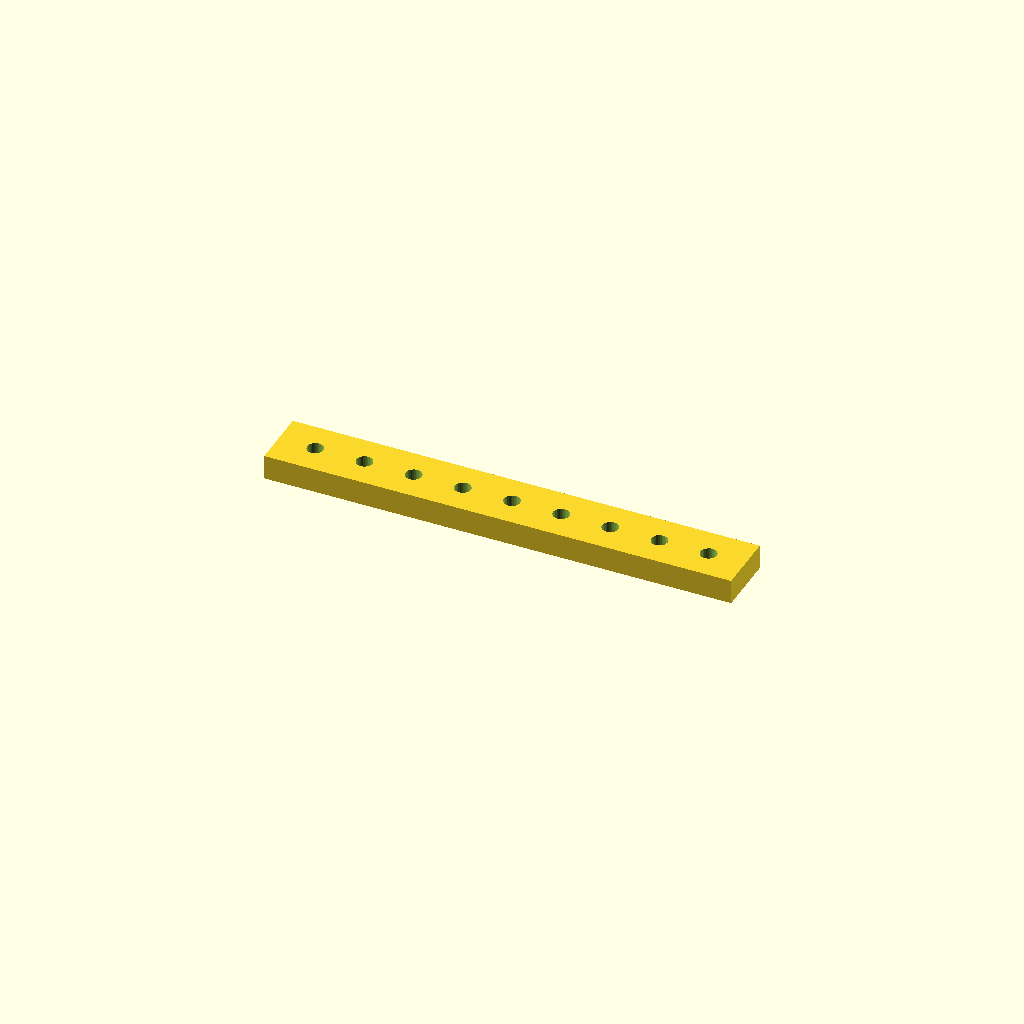
Cell 1: the model at its default parameters.
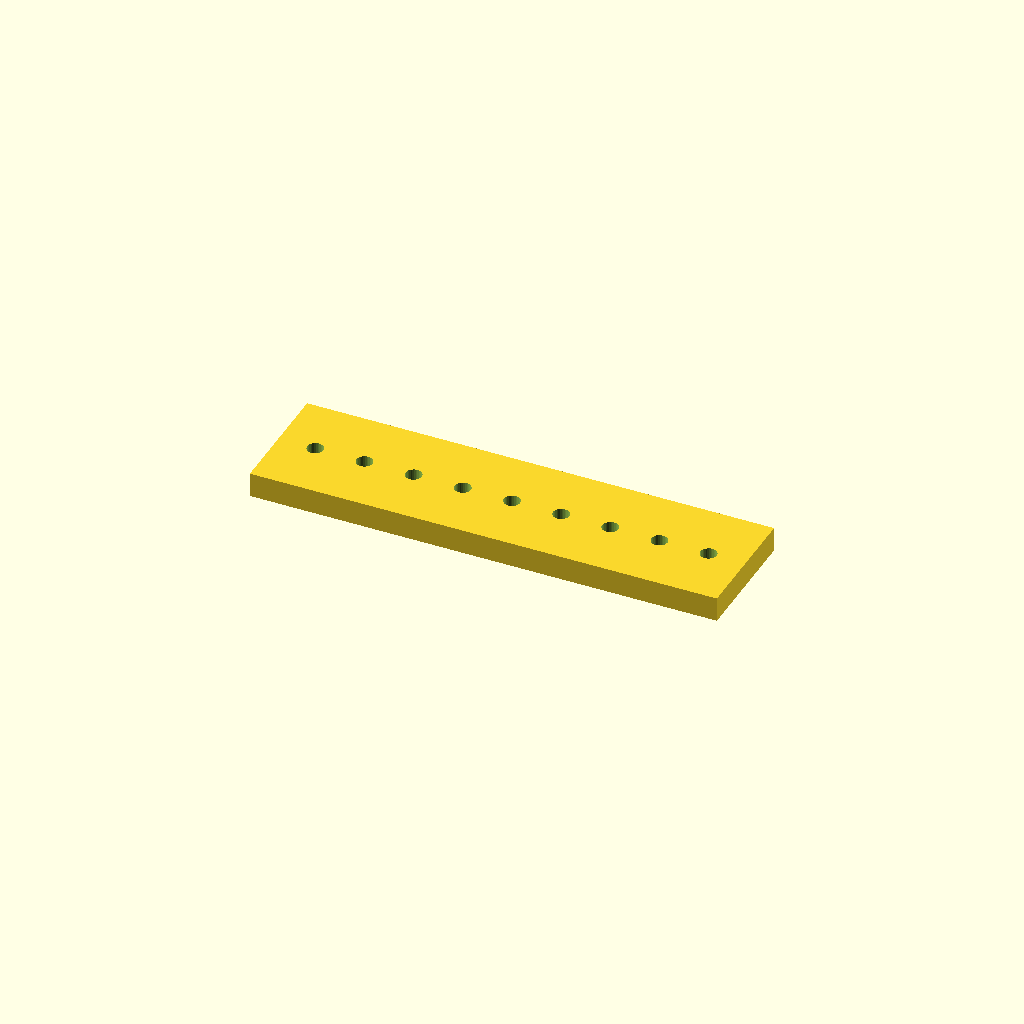
Cell 2: the same model with bar_w = 50.
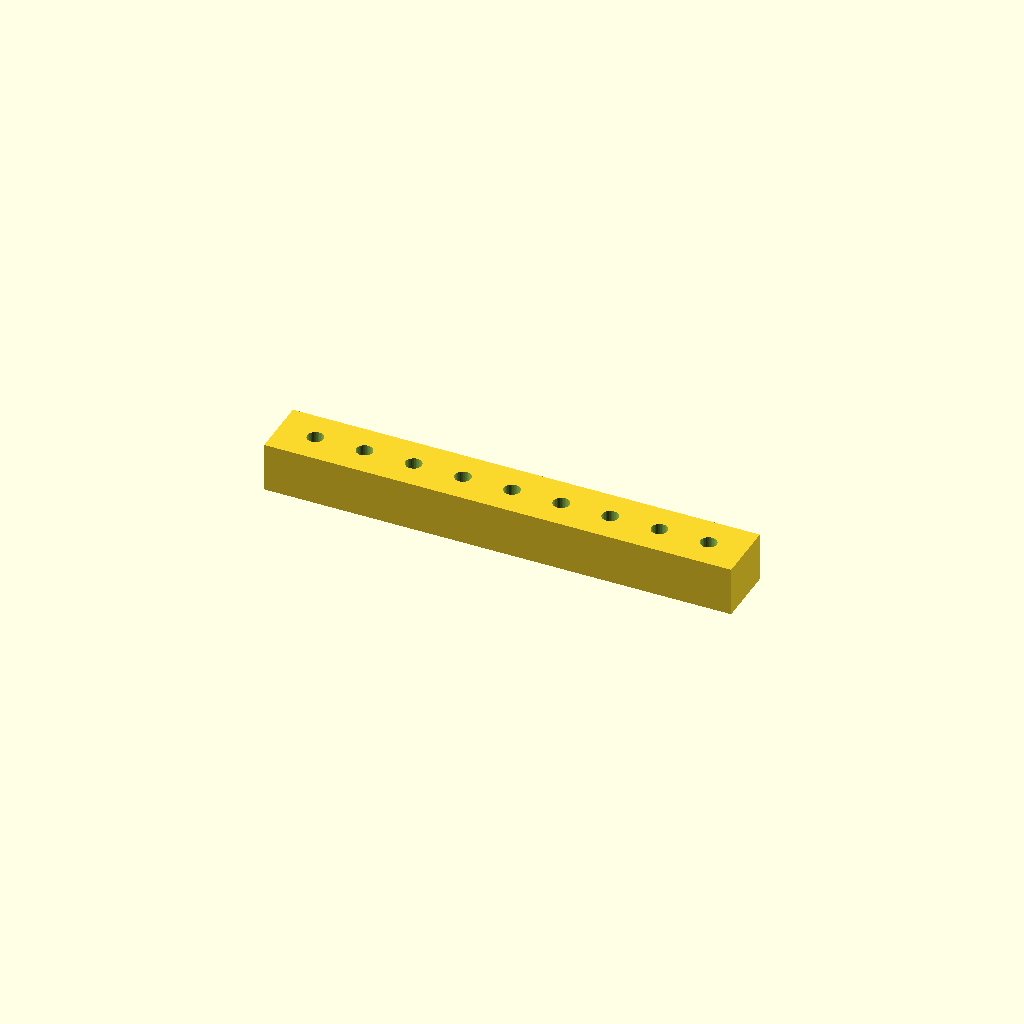
Cell 3 — bar_t set to 20, the other parameters unchanged.
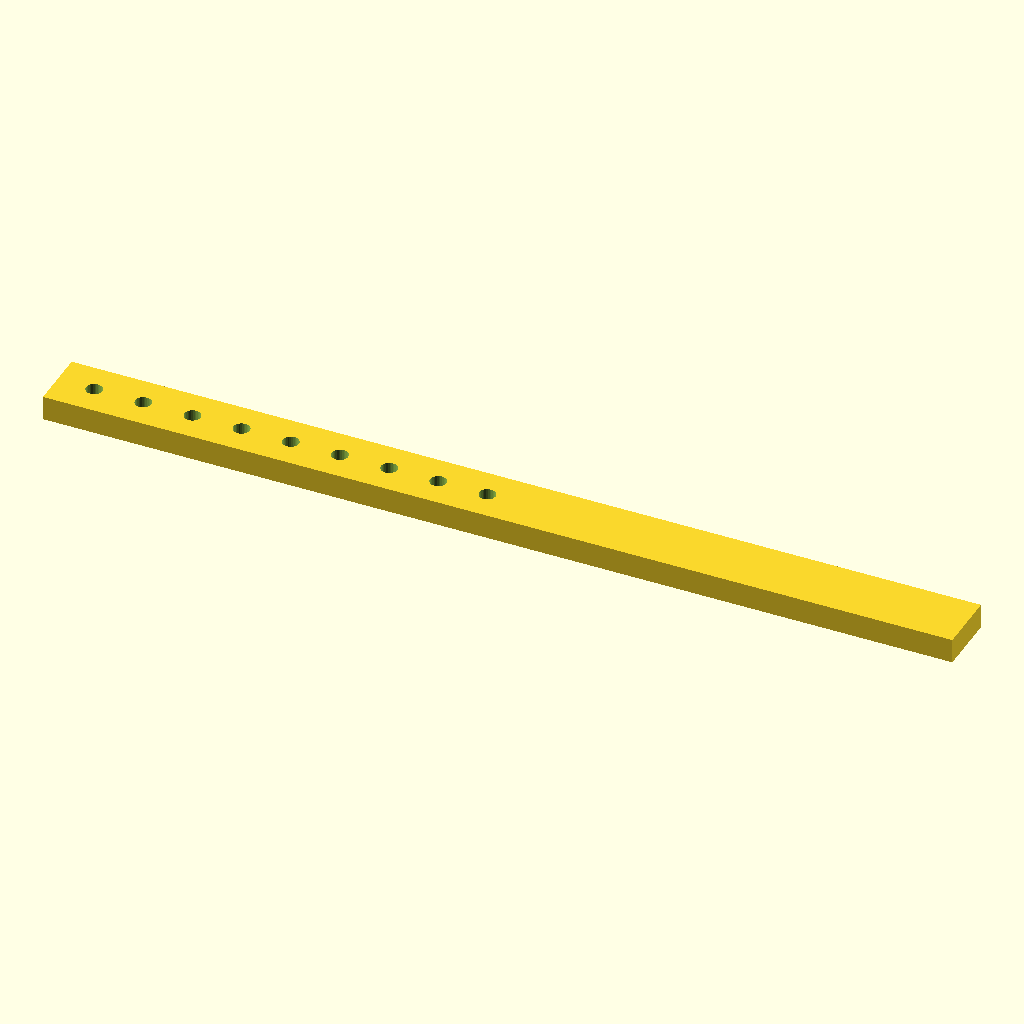
Cell 4: the same model with holes = 18.
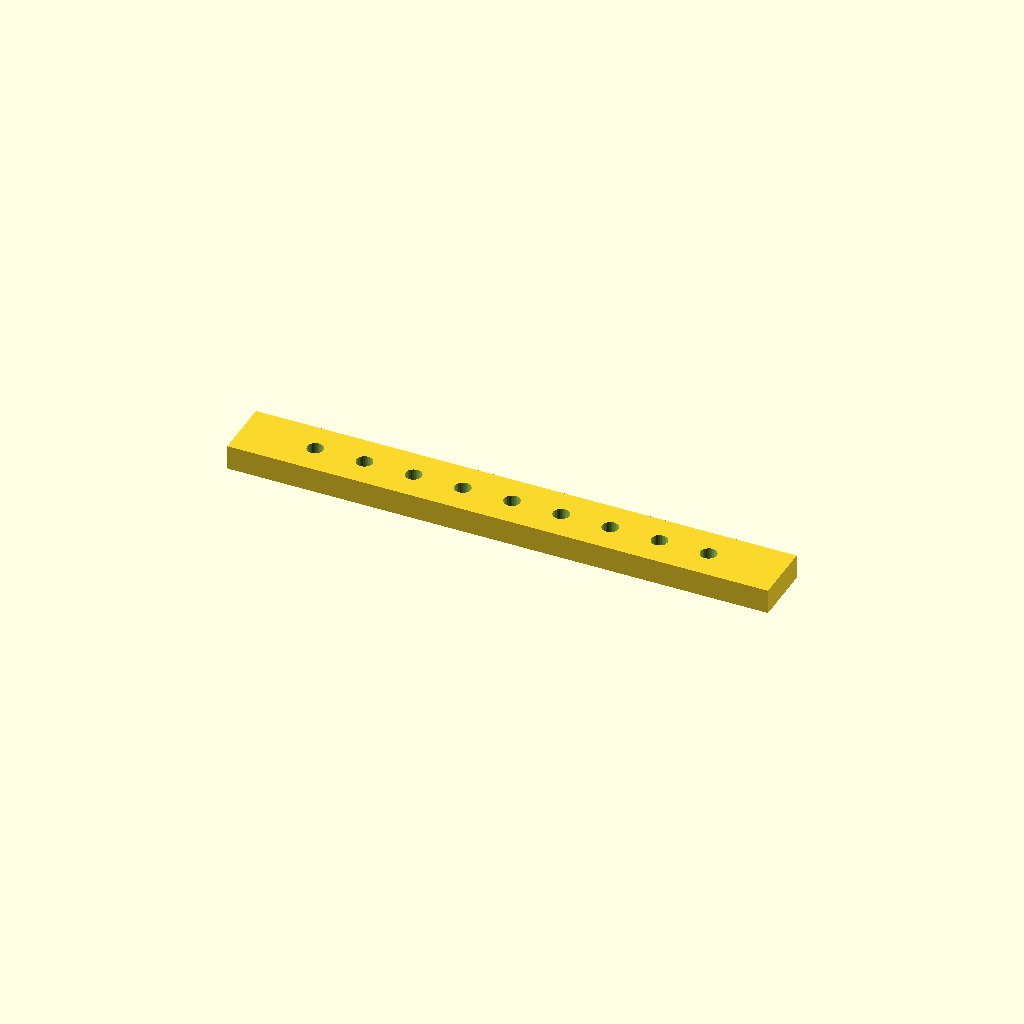
Cell 5: edge = 30 (everything else at default).
All cells are drawn from one camera (rotation 55°, 0°, 25°, orthographic, colour scheme Cornfield), so only the parameter changes between them.
OpenSCAD source file optional_data/data/place1/ventrows/part_0075.scad:
$fn = 32;

// ----------------------------------------------------------------------
// Hole bar, 9 x Ø6.6
// skip layout, 15 mm edge offset
// ----------------------------------------------------------------------

// --- parameters (mm) ---
bar_w = 25;       // bar width (Y)
bar_t = 10;       // bar thickness (Z)
holes = 9;        // holes per row
hole_d = 6.6;     // hole diameter
edge = 15;        // offset from the bar end to the first hole
grid_pitch = 10;  // grid the bar was laid out on

// --- derived feature positions (mm) ---
pitch = grid_pitch * 2;       // = 20   holes sit every other grid slot
span = (holes - 1) * pitch;   // = 160   distance between the end holes
bar_l = span + 2 * edge;      // = 190   overall bar length
start_x = -bar_l / 2 + edge;  // = -80   X of the first hole
feature_centers = [
  [start_x + 0 * pitch, 0],
  [start_x + 1 * pitch, 0],
  [start_x + 2 * pitch, 0],
  [start_x + 3 * pitch, 0],
  [start_x + 4 * pitch, 0],
  [start_x + 5 * pitch, 0],
  [start_x + 6 * pitch, 0],
  [start_x + 7 * pitch, 0],
  [start_x + 8 * pitch, 0]
];   // hole centres of the first row

// bar with one row of holes, drilled from feature_centers
difference() {
  translate([-bar_l / 2, -bar_w / 2, -bar_t / 2]) cube([bar_l, bar_w, bar_t]);
  for (centre = feature_centers)
    translate([centre[0], centre[1], 0])
      cylinder(d = hole_d, h = bar_t + 2, center = true);
}
Customizer parameters (derived from the source; name, type, default, range or options):
bar_w: number, default 25
bar_t: number, default 10
holes: number, default 9
hole_d: number, default 6.6
edge: number, default 15
grid_pitch: number, default 10
